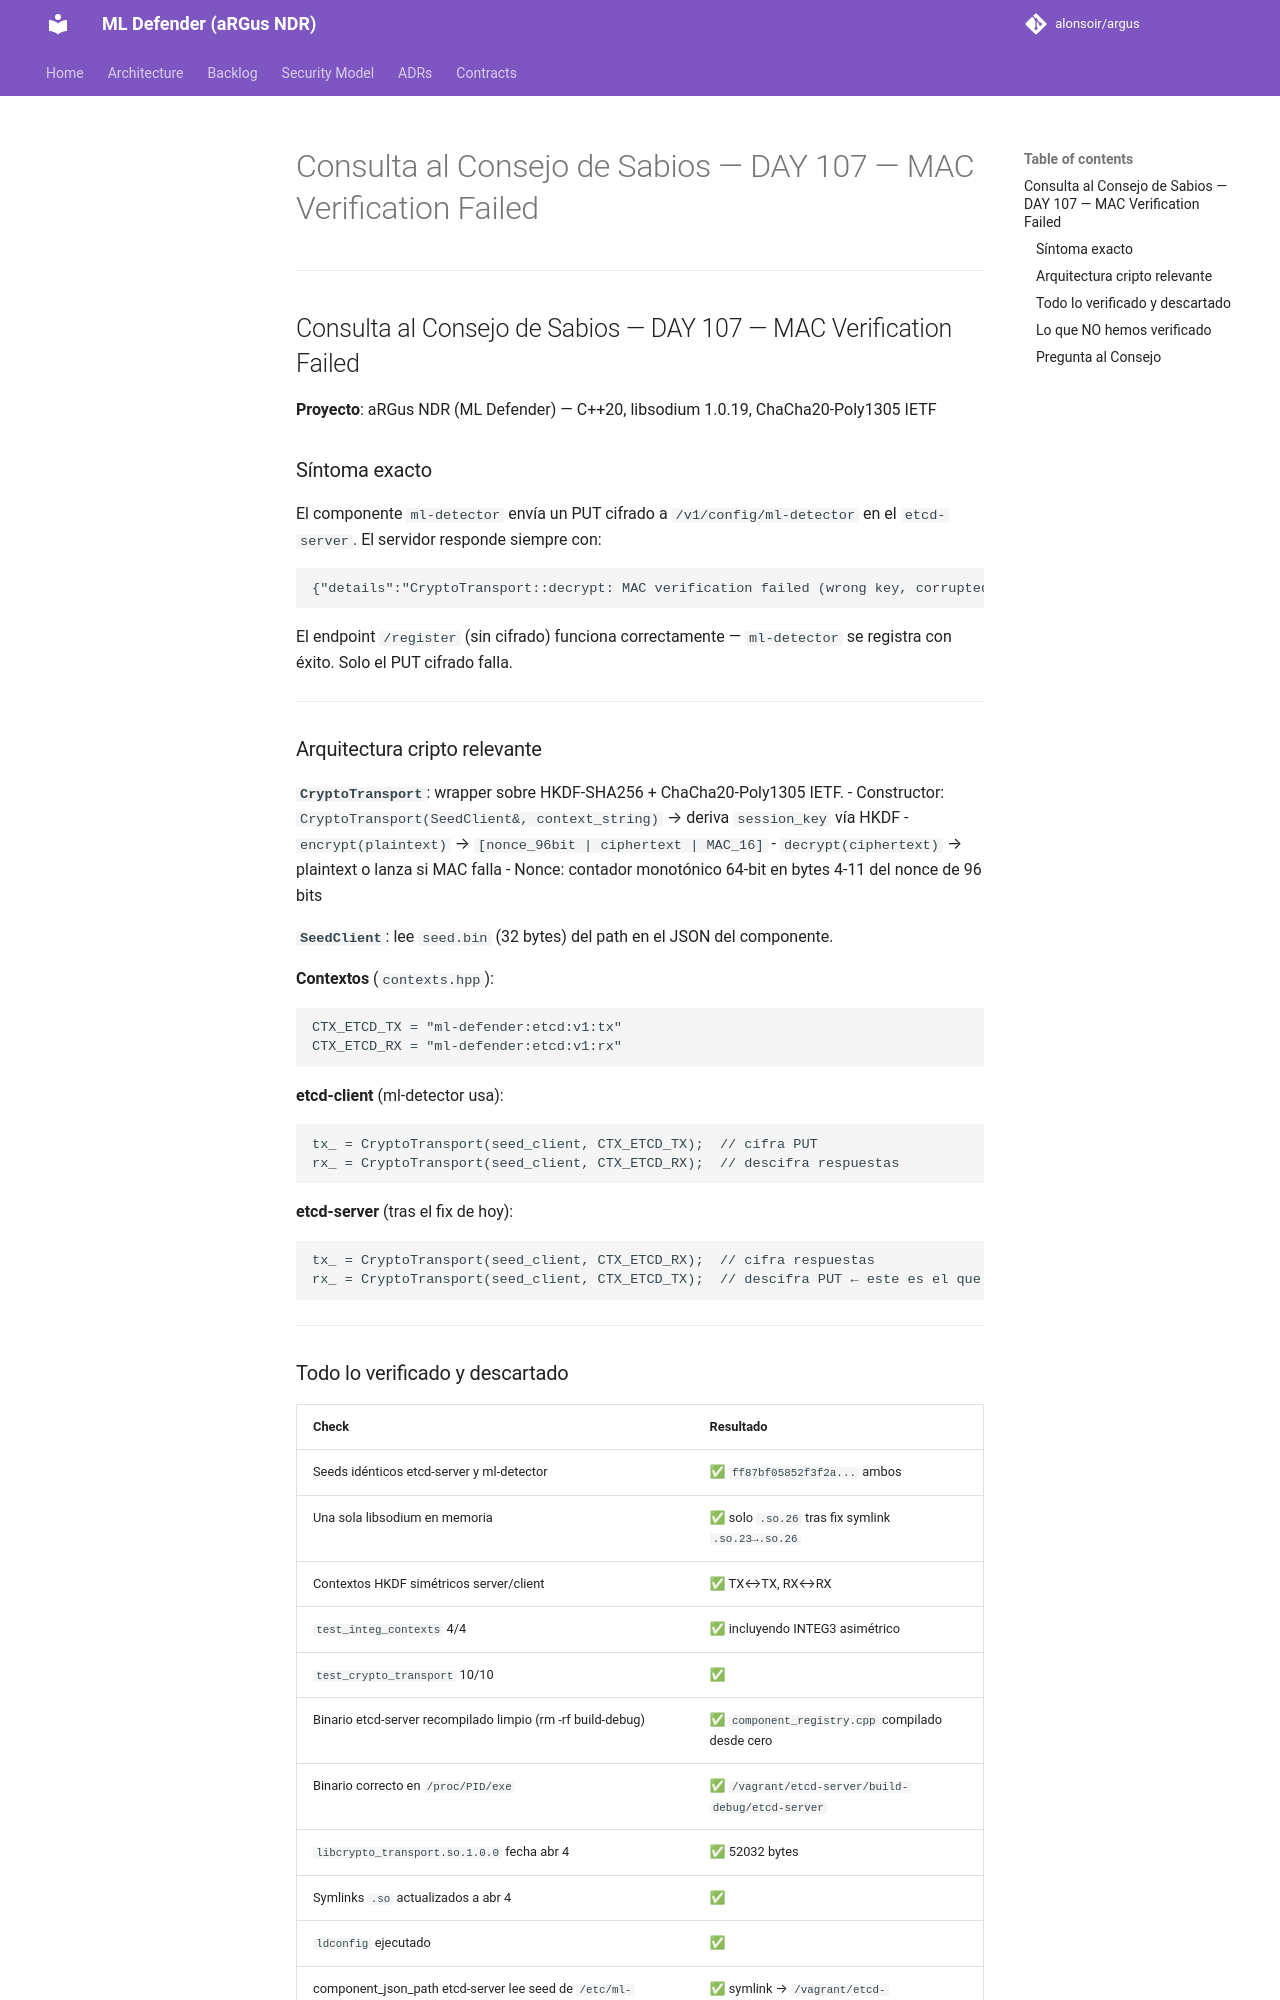

repository: alonsoir/argus · page: council/Consulta al Consejo de Sabios — DAY 107 — MAC Verification Failed/index.html · generator: mkdocs

---

## Consulta al Consejo de Sabios — DAY 107 — MAC Verification Failed

**Proyecto**: aRGus NDR (ML Defender) — C++20, libsodium 1.0.19, ChaCha20-Poly1305 IETF

### Síntoma exacto

El componente `ml-detector` envía un PUT cifrado a `/v1/config/ml-detector` en el `etcd-server`. El servidor responde siempre con:

```json
{"details":"CryptoTransport::decrypt: MAC verification failed (wrong key, corrupted data, or nonce mismatch)","error":"Internal error","status":"error"}
```

El endpoint `/register` (sin cifrado) funciona correctamente — `ml-detector` se registra con éxito. Solo el PUT cifrado falla.

---

### Arquitectura cripto relevante

**`CryptoTransport`**: wrapper sobre HKDF-SHA256 + ChaCha20-Poly1305 IETF.
- Constructor: `CryptoTransport(SeedClient&, context_string)` → deriva `session_key` vía HKDF
- `encrypt(plaintext)` → `[nonce_96bit | ciphertext | MAC_16]`
- `decrypt(ciphertext)` → plaintext o lanza si MAC falla
- Nonce: contador monotónico 64-bit en bytes 4-11 del nonce de 96 bits

**`SeedClient`**: lee `seed.bin` (32 bytes) del path en el JSON del componente.

**Contextos** (`contexts.hpp`):
```cpp
CTX_ETCD_TX = "ml-defender:etcd:v1:tx"
CTX_ETCD_RX = "ml-defender:etcd:v1:rx"
```

**etcd-client** (ml-detector usa):
```cpp
tx_ = CryptoTransport(seed_client, CTX_ETCD_TX);  // cifra PUT
rx_ = CryptoTransport(seed_client, CTX_ETCD_RX);  // descifra respuestas
```

**etcd-server** (tras el fix de hoy):
```cpp
tx_ = CryptoTransport(seed_client, CTX_ETCD_RX);  // cifra respuestas
rx_ = CryptoTransport(seed_client, CTX_ETCD_TX);  // descifra PUT ← este es el que falla
```

---
